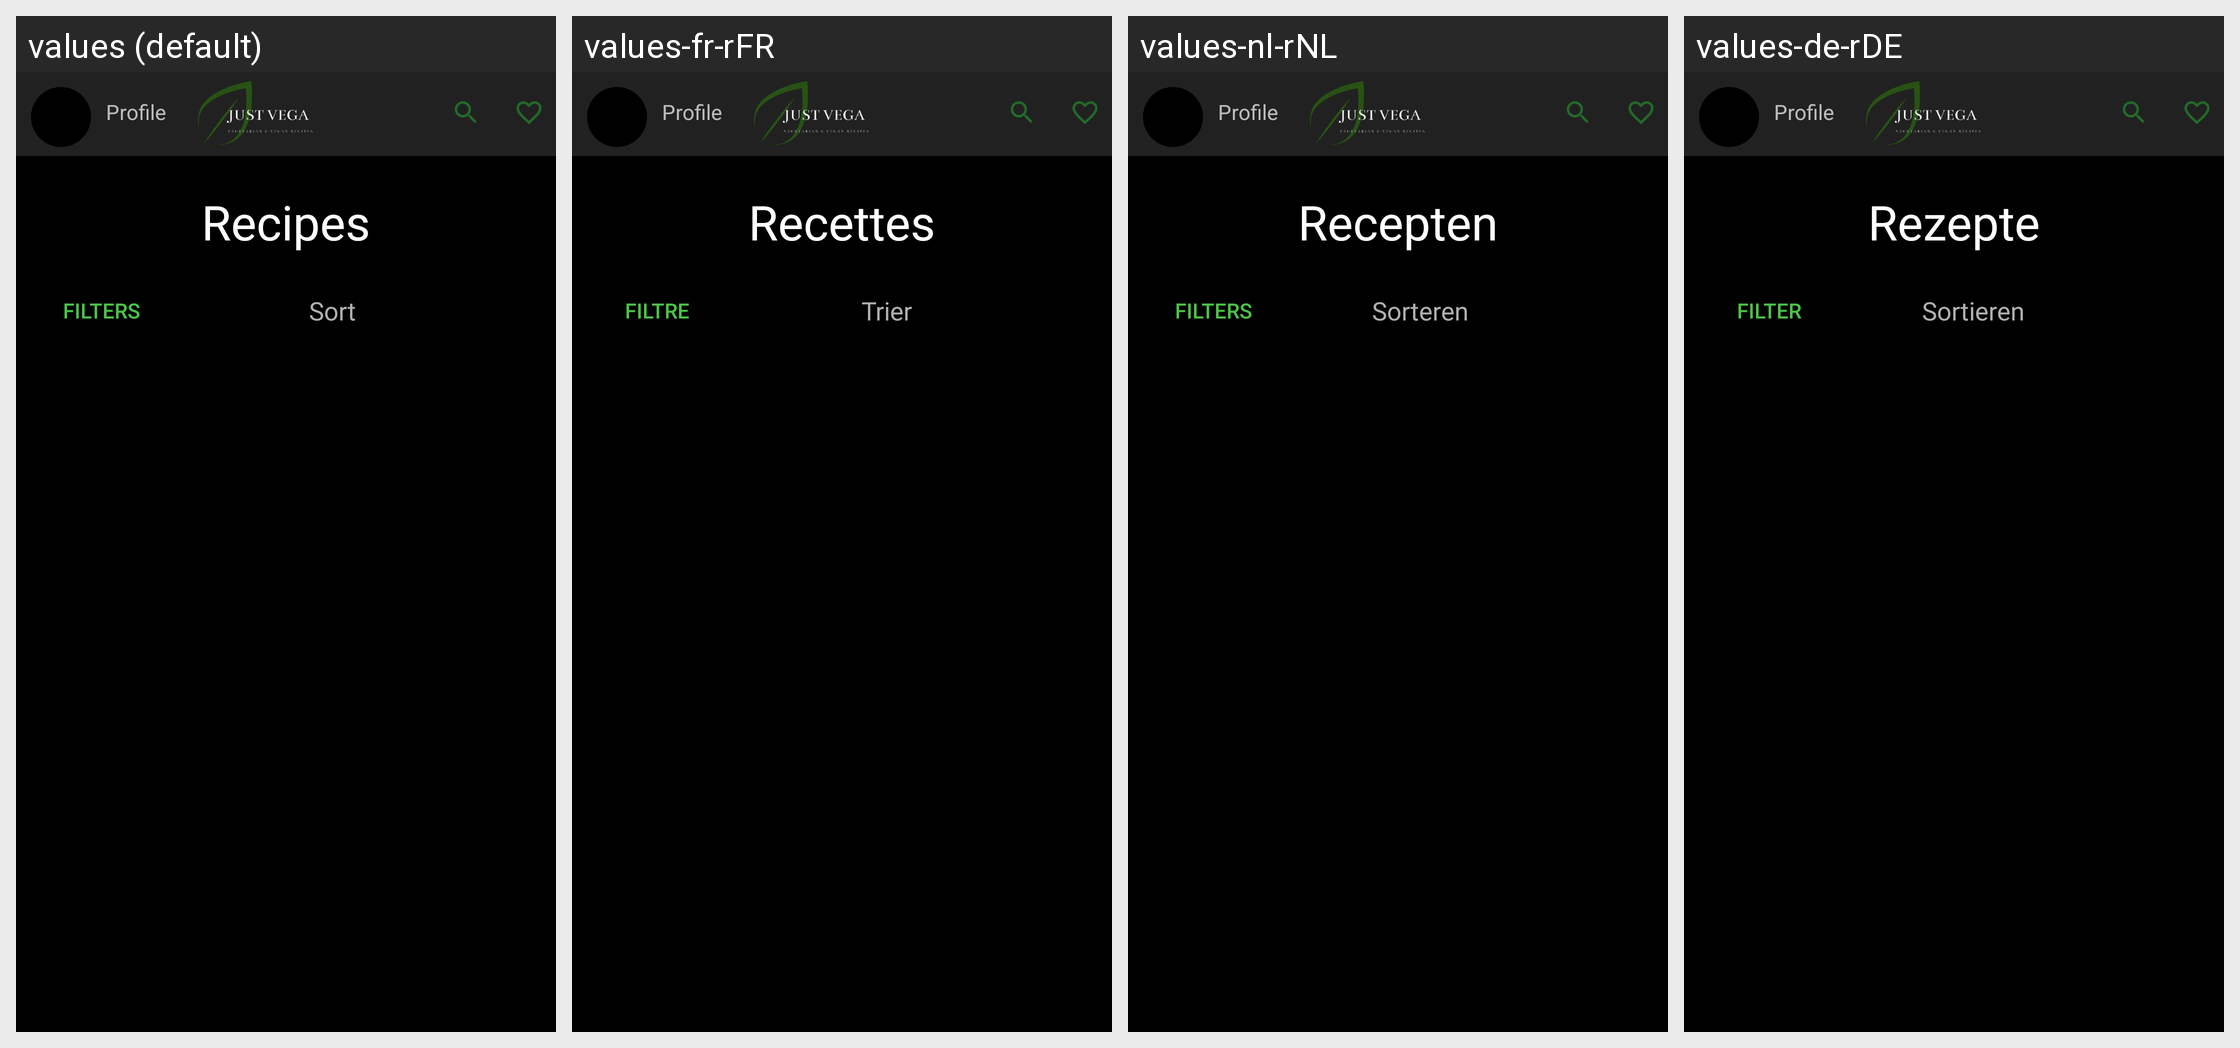

Translations of the strings shown on this Android screen, per locale in the grid:
Android screen res/layout/activity_recipe.xml rendered under 4 locales, left to right: values (default), values-fr-rFR, values-nl-rNL, values-de-rDE. Device: Nexus 5 (rendered at 1080×1920; each locale shown at half size, 540×960, under a caption strip naming it); theme AppTheme.
Strings drawn on this screen, with the default value and each locale's value (text and hints the layout hard-codes, and strings that could not be matched under every locale, appear in the picture but are not listed):

recipeList_recipe
  values: Recipes
  values-fr-rFR: Recettes
  values-nl-rNL: Recepten
  values-de-rDE: Rezepte

recipeList_filter
  values: FILTERS
  values-fr-rFR: FILTRE
  values-nl-rNL: FILTERS
  values-de-rDE: FILTER

recipeList_sort
  values: Sort
  values-fr-rFR: Trier
  values-nl-rNL: Sorteren
  values-de-rDE: Sortieren
